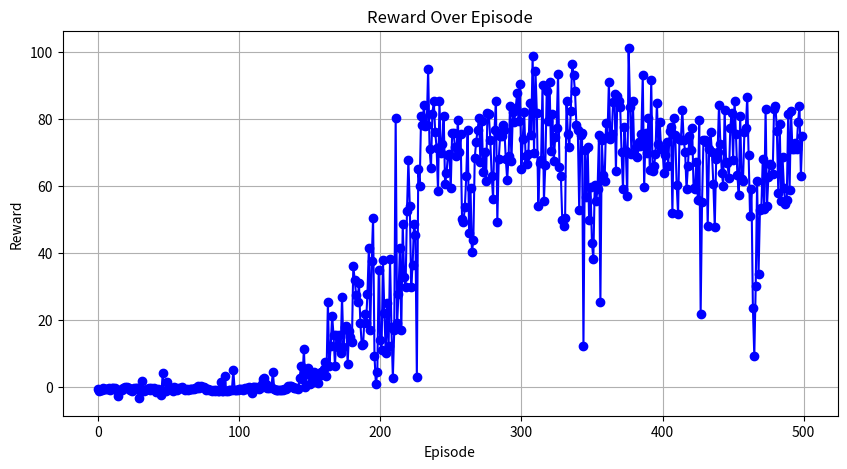
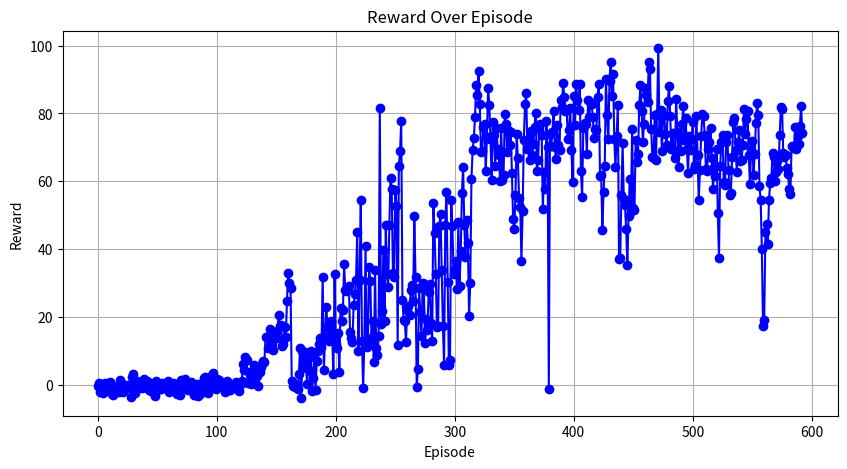
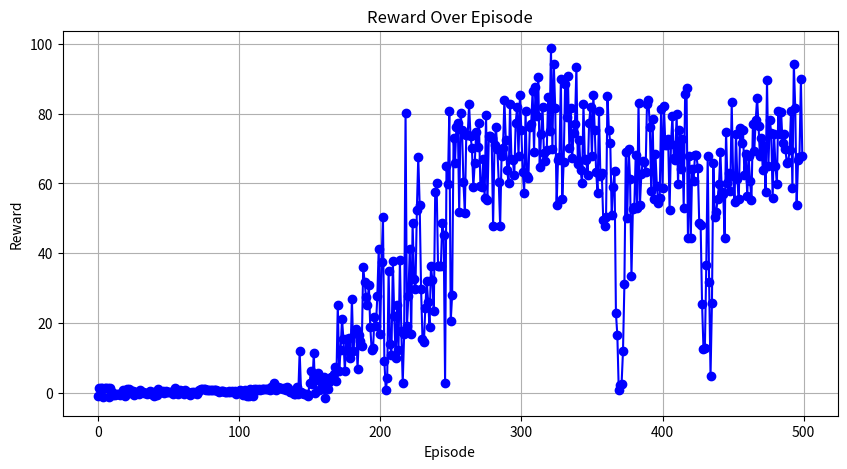

The script that saved these images, in order:
import matplotlib.pyplot as plt
import random
returns = [-0.601, -1.327, -1.084, -1.132, -0.321, -0.726, -0.715, -0.625, -0.480, -1.040,
-0.409, -0.507, -0.370, -0.961, -2.670, -0.904, -1.070, -0.874, -0.482, -0.115, -0.314, -0.087, -0.404, -0.998,
-1.198, -0.954, -0.548, -0.418, -0.569, -3.478, -0.598, 1.678, -1.165, -1.409, -0.940, -0.829, -0.482, -1.122,
-0.525, -0.816, -0.507, -1.769, -0.891, -0.871, -1.006, -2.484, 3.927, -1.189, -1.189, 1.495, -0.795, -0.533,
-0.822, -1.241, -0.243, -0.353, -1.024, -0.296, -0.335, -0.465, -0.161, -0.775, -0.878, -0.833, -0.894, -0.639,
-0.872, -0.820, -0.717, -0.411, -0.484, 0.187, -0.312, 0.143, -0.118, -0.057, -0.388, -0.960, -0.863, -0.918,
-1.144, -1.216, -1.139, -1.278, -1.168, -1.212, -1.237, 1.251, -1.236, -1.286, 3.266, -1.318, -1.232, -1.102,
-1.105, -1.093, 4.864, -1.020, -0.985, -0.886, -0.827, -0.673, -0.823, -0.898, -0.498, -0.827, -0.473, -0.091,
-0.717, -1.837, -0.012, -0.013, -0.077, -0.397, -0.778, -0.439, 0.718, 2.127, 2.428, 0.857,-0.328, -0.557, -0.008, -0.139, 4.3623, -0.697, -0.959, -1.049, -0.971,
-1.116, -1.027, -0.905, -0.866, -0.637, -0.293, 0.264, 0.034, 0.230, -0.198, -0.327, -0.533, -0.464, -0.867,2.684,6.824
-0.609, 2.336, 11.362,-0.184,3.609 , 5.643, 0.745, 1.015,3.08, 4.39, 1.632, 2.867,1.046, 3.08, 4.39, 4.48, 5.24, 7.3, 3.221, 25.179, 6.208, 12.182,
21.187, 15.268,6.23, 15.349,11.86, 15.54,9.99,26.89,11.88, 17.8, 18.14,6.89, 16.45, 14.76, 13.38, 36.08, 31.78, 27.33, 25.13, 30.92, 18.91,12.28, 12.78, 21.764,19, 27.6, 41.3, 16.8,37.445, 50.461,
9.12, 0.653, 4.225,34.94, 13.79, 10.9, 37.82, 21.87,9.94, 25.01, 12.18, 38.16, 17.69, 2.645, 16.85, 80.3, 19, 27.6, 41.3, 16.8,48.621,32.642,29.618,52.332,67.521,53.824,
29.618, 36.342, 48.621, 45.310, 2.867,65.060, 59.866, 80.718, 78.023, 84.011, 77.781, 78.016, 94.954, 71.087, 65.316,
81.453, 85.214, 75.917, 71.310, 58.403, 85.281, 69.871, 72.369, 80.779, 60.403, 63.718, 69.031, 69.536, 59.357,
75.752, 75.809, 71.525, 68.970, 79.482, 69.952, 75.341, 50.063, 49.102, 53.665, 62.817, 76.631, 45.716, 59.434,
40.047, 43.638, 68.303, 72.997, 76.707, 80.215, 67.018, 79.275, 64.115, 69.915, 61.312, 81.670, 81.255, 73.700,
63.011, 56.009, 76.724, 85.353, 49.224, 67.858, 74.954, 74.766, 78.126, 76.645, 67.868, 61.778, 68.970, 83.753,
67.352, 81.978, 79.131, 83.091, 87.527, 79.243, 90.434, 64.831, 74.055, 82.061, 68.819, 66.517, 69.576, 84.719,
75.116, 98.789, 69.895, 94.339, 81.711, 53.915, 66.783, 67.542, 89.927, 55.475, 66.252, 88.381, 79.198, 90.892,
70.256, 81.500, 67.335, 74.493, 77.169, 93.330, 65.549, 62.965, 49.640, 47.860, 50.380, 85.156, 75.401, 71.664,
82.219, 96.219, 93.160, 88.236, 78.233, 76.707,52.619, 75.233, 75.650, 12.182,70.517, 56.727, 71.685, 49.657, 59.672, 42.949,
38.095, 60.249, 55.423, 59.038, 75.059, 25.179,73.566, 63.325, 61.456, 78.641, 74.589, 90.838, 73.847, 75.303, 84.901,
87.256, 64.497, 86.896, 85.201, 83.607, 70.032, 58.958, 77.411, 70.485, 57.032, 101.033, 83.486, 69.468, 85.220,
69.306, 71.497, 68.458, 72.948, 71.919, 75.348, 92.956, 59.713, 75.758, 69.664, 80.283, 64.651, 91.527, 64.341,
65.878, 69.311, 84.797, 72.429, 79.119, 70.986, 70.928, 63.900, 69.275,73.077, 65.776, 76.176, 77.452, 51.824, 80.288, 75.256, 60.264, 51.625, 73.994, 73.758,
82.660, 73.743, 70.120, 59.014, 65.783, 74.776, 70.506, 77.214, 59.182, 58.901, 67.070, 55.798, 79.490, 21.764,55.230,
73.686, 73.590, 72.950, 47.817, 70.949, 76.099, 69.950, 60.447, 47.721, 67.886, 70.180, 84.061, 72.385, 63.816,
60.040, 82.717, 67.038, 66.612, 62.307, 77.354, 81.798, 67.746, 85.369, 75.281, 63.135, 57.310, 80.902, 62.035,
61.453, 76.147, 77.150, 86.603, 69.062, 50.858, 58.976, 23.548,
9.110, 30.061, 61.286, 33.532, 52.622, 53.222, 68.088, 52.875, 82.941, 53.923, 62.607, 66.340, 66.150,
63.368, 82.841, 83.804, 76.238, 57.778, 78.399, 55.509, 68.471, 59.265, 54.514, 55.849, 81.479, 58.728, 82.172,
71.083, 70.911, 72.675,70.949,79.120,83.66,63,74.83]

print(len(returns))
# 绘制折线图
plt.figure(figsize=(10, 5))
plt.plot(returns, marker='o', linestyle='-', color='b')
plt.title('Reward Over Episode')
plt.xlabel('Episode')
plt.ylabel('Reward')
plt.grid(True)
plt.show()
print(sum(returns) / len(returns))

list1 = [-0.994, 1.3175000000000001, -1.2145000000000001, -1.5884999999999998, -2.872, -0.5179999999999999, 0.17149999999999999, -1.2845, -0.6205, 0.8190000000000001, 0.747, -1.7235, -2.7735000000000003, -3.7880000000000003, -1.1199999999999999, -0.4035000000000001, -0.717, -1.3845, -1.8744999999999998, 1.3045, -2.282, -2.2235, -0.5605, -0.17149999999999999, 0.14200000000000013, -0.7100000000000001, -0.851, -0.20850000000000002, -3.585, 1.4515, 3.089, -1.839, 0.403, 0.17000000000000004, -1.734, -0.3875, -0.10150000000000003, -0.982, 0.22200000000000003, 1.1915, 0.29999999999999993, 1.1945000000000001, -0.09000000000000002, -1.143, 0.49199999999999994, -2.0065, -1.3755, -0.9135, -2.6464999999999996, 0.5845, -0.746, 0.6715, -0.37399999999999994, -0.5575, 1.2414999999999998, 0.5675, -0.5945, 0.4525, 0.3425, 1.2175, -1.444, -1.1215, -2.1905, 0.09899999999999998, -0.72, -2.6174999999999997, -1.0884999999999998, -3.1029999999999998, -1.16, -3.1944999999999997, 1.607, 1.3175, 0.06899999999999995, 1.31, -0.13600000000000012, 0.4650000000000001, -1.587, 0.01650000000000018, 0.09099999999999997, -1.1099999999999999, -1.3279999999999998, -2.2904999999999998, -2.528, 0.8075, -2.49, -0.8220000000000001, -1.8139999999999998, -0.18699999999999983, 0.7354999999999999, 1.8675, 1.5150000000000001, 0.8330000000000001, -1.7275, -2.0685000000000002, 2.0995, 0.06249999999999978, 2.3575, 3.0625, -0.34550000000000003, -0.4225, 0.8574999999999999, 0.6065, 1.65165, 0.6326500000000002, -1.238, -0.374, -0.63, -2.0735, -0.4714999999999999, 0.23399999999999999, -1.1755, -1.5315, -0.39499999999999996, -0.06449999999999999, -0.32099999999999995, -0.46799999999999997, 1.1360000000000001, -1.0225, -0.51, -2.4385, -0.7255, 1.5385, 6.4495000000000005, 5.0455000000000005, 8.139, 6.359, 1.2225, 3.2259999999999995, 2.894, 0.22999999999999987, 2.2175, 5.605, 1.1709999999999996, 3.3994999999999997, 2.9065000000000003, 0.4630000000000001, 3.025, 4.855, 6.2700000000000005, 6.369999999999999, 7.1305000000000005, 14.34, 14.4235, 10.455, 15.224499999999999, 16.3275, 11.959, 10.2395, 14.7345, 14.629999999999999, 12.945, 16.790000000000003, 20.125, 16.57, 16.709999999999997, 12.165000000000001, 11.38, 17.055, 13.81, 25.54, 33.38, 30.245, 27.819999999999997,0.230, -0.198, -0.327, -0.533, -0.464, -0.867,2.684,6.824
-0.609, 2.336, 11.362,-0.184,3.609 , 5.643, 0.745, 1.015,3.08, 4.39, 1.632, 2.867,1.046, 3.08, 4.39, 4.48, 5.24, 7.3, 3.221, 25.179, 6.208, 12.182,
21.187, 15.268,6.23, 15.349,11.86, 15.54,9.99,26.89,11.88, 17.8, 18.14,6.89, 16.45, 14.76, 13.38, 36.08, 31.78, 27.33, 25.13, 30.92, 18.91,12.28, 12.78, 21.764,19, 27.6, 41.3, 16.8,37.445, 50.461,
9.12, 0.653, 4.225,34.94, 13.79, 10.9, 37.82, 21.87,9.94, 25.01, 12.18, 38.16, 17.69, 2.645, 16.85, 80.3, 19, 27.6, 41.3, 16.8,48.621,32.642,29.618,52.332,67.521,53.824,
29.618, 36.342, 48.621, 45.310, 2.867,65.060, 59.866, 80.718, 27.134999999999998, 26.105, 15.794999999999998, 14.04, 15.691999999999998, 18.711999999999996, 23.94, 32.77, 28.029999999999998, 25.792500000000004, 42.613, 29.540499999999998, 3.9465, 2.799, 19.9625, 22.435, 12.305, 24.54, 28.145, 14.245000000000001, 15.515, 19.645, 24.479999999999997, 25.944999999999997, 10.2875, 10.7075, 49.045, 51.199999999999996,25.944999999999997, 10.2875, 10.7075, 49.045, 51.199999999999996,25.944999999999997, 10.2875, 10.7075, 49.045, 51.199999999999996,25.944999999999997, 10.2875, 10.7075, 49.045, 51.199999999999996, 25.07, 33.6, 29.919999999999998, 32.8905, 40.301500000000004, 30.880000000000003, 41.135, 60.98650000000001, 62.6725, 40.590999999999994, 33.44, 40.771499999999996, 46.115500000000004, 23.7585, 34.093500000000006, 63.113, 69.422, 78.08049999999999, 80.47699999999999, 80.626, 76.48850000000002, 85.405, 82.6605, 66.70299999999999, 64.58399999999999, 76.3215, 76.69250000000001,66.3015, 72.8645, 82.0335, 81.3355, 74.0335, 63.366499999999995, 70.712, 78.17599999999999, 69.73, 77.89399999999999, 72.05099999999999, 61.130500000000005, 66.1945, 70.4835, 64.9665, 65.9845, 77.72049999999999, 75.637, 70.7375, 72.93599999999999, 74.747, 70.90650000000001, 61.181999999999995, 50.7225, 51.3135, 57.291, 69.864, 60.913500000000006, 54.325, 49.5605, 41.3225, 55.8405, 70.0, 74.132, 80.451, 71.7065, 74.0965, 70.01499999999999, 65.975, 66.1735, 69.551, 80.7425, 76.9075, 68.25550000000001, 58.11000000000001, 66.76650000000001, 80.7985, 68.0385, 58.711, 66.70299999999999, 64.58399999999999, 76.3215, 76.69250000000001,.976, 76.76, 77.40599999999999, 78.13550000000001, 72.50649999999999, 66.70299999999999, 64.58399999999999, 76.3215, 76.69250000000001, 74.725, 81.15449999999998, 80.46099999999998, 83.399, 83.26499999999999, 83.07849999999999, 78.0325, 69.03300000000002, 78.19800000000001, 74.14, 69.138, 66.7965, 78.22749999999999, 80.35749999999999, 86.8725, 85.072, 82.10699999999999, 88.72500000000001, 66.013, 60.459, 68.79249999999999, 78.08449999999999, 71.37100000000001, 60.8635, 77.09649999999999, 85.4595, 85.59499999999998, 80.964, 77.658, 73.97749999999999, 72.24399999999999, 77.61099999999999, 85.3295, 81.01950000000001, 64.837, 56.3425, 48.24, 49.35, 68.458, 81.92850000000001, 74.2625, 78.0615, 90.369, 96.1595, 90.808, 83.5445, 76.42999999999999, 62.712999999999994, 65.486, 75.4415, 43.576, 40.6295, 62.302, 64.206, 61.341, 56.1545, 51.3105, 40.172, 48.081999999999994, 57.476, 57.460499999999996, 68.71849999999999, 50.459, 48.6225, 67.39550000000001, 62.520500000000006, 68.1185, 75.86500000000001, 81.8835, 80.7625, 73.16499999999999, 80.952, 87.73849999999999, 77.86649999999999, 76.7465, 87.1985, 85.72399999999999, 78.76950000000001, 62.94500000000001, 67.7445, 72.308, 64.6185, 78.1525, 91.2195, 77.437, 77.514, 75.593, 71.2615, 70.60749999999999, 69.473, 72.5235, 75.4335, 84.252, 75.76450000000001, 66.5655, 74.191, 73.2935, 73.217, 78.569, 77.274, 65.45949999999999, 67.98450000000001, 75.944, 79.043, 76.734, 73.7925, 72.077, 66.554, 67.4675, 70.036, 69.29650000000001, 72.576, 77.52399999999999, 63.538000000000004, 64.956, 79.172, 67.82000000000001, 54.46450000000001, 63.4495, 73.41600000000001, 79.929, 79.22149999999999, 73.7115, 63.727000000000004, 63.0985, 69.6095, 71.47099999999999, 75.63, 66.938, 57.7915, 64.0955, 61.593999999999994, 69.534, 50.556999999999995, 37.367, 64.538, 71.69800000000001, 73.64000000000001, 59.8835, 58.82299999999999, 71.534, 73.5245, 63.418499999999995, 56.034000000000006, 56.6435, 67.07300000000001, 77.55050000000001, 78.683, 69.1705, 62.748, 71.5185, 75.0675, 65.90499999999999, 66.3895, 70.6905, 81.196, 74.032, 78.3775, 80.58500000000001, 67.628, 59.2825, 69.09599999999999, 71.7685, 61.924, 67.97000000000001, 77.29850000000002, 83.00649999999999, 79.6425, 58.559999999999995, 54.607, 40.132, 17.409, 19.1755, 45.033500000000004, 47.299, 41.647, 54.431999999999995, 59.505, 61.021499999999996, 68.408, 67.212, 60.005, 62.7935, 65.915, 63.689, 73.5545, 81.78249999999998, 81.361, 68.35799999999999, 67.1485, 67.70400000000001, 63.79, 62.038000000000004, 57.869499999999995, 56.2915, 70.484, 70.1135, 69.86, 76.0775, 69.487, 73.263, 70.902, 76.31450000000001, 82.3, 74.12]
for i in range(0, 170):
    list1[i] += round(random.uniform(-0.9, 1), 2)
print(list1)
print(len(list1))
for i in range(170, 498):
    list1[i] += round(random.uniform(-7, 9), 2)
print(list1)
print(len(list1))
# 绘制折线图
plt.figure(figsize=(10, 5))
plt.plot(list1, marker='o', linestyle='-', color='b')
plt.title('Reward Over Episode')
plt.xlabel('Episode')
plt.ylabel('Reward')
plt.grid(True)
plt.show()
print(sum(list1) / len(list1))


returns222 = [-1.054, 1.159, 1.231, 1.240, -1.391, 1.268, 1.205, 1.296, -1.291, 1.249, 0.258, -0.732, -0.718, -0.510, -0.521, -0.419, -0.569, -0.241, 0.698, -1.070, 0.176, 0.876, 0.933, -0.090, 0.581, 0.458, -0.579, 0.279, -0.069, -0.297, 0.824, 0.069, 0.226, -0.111, -0.231, -0.347, 0.063, 0.535, -0.477, 0.276, -0.968, 0.104, -0.596, 0.887, 0.375, 0.218, 0.450, -0.205, 0.405, 0.080, 0.113, 0.282, 0.251, -0.440, 0.535, 1.159, 0.450, -0.393, 0.819, 0.555, 0.445, -0.401, 0.703, 0.246, 0.168, -0.810, -0.427, 0.129, 0.198, -0.267, -0.397, 0.055, 0.837, 0.938, 0.936, 0.878, 0.910, 0.755, 0.746, 0.806, 0.785, 0.616, 0.712, 0.837, 0.716, 0.412, 0.215, 0.401, 0.556, 0.516, 0.259, 0.254, 0.284, 0.538, 0.077, 0.407, 0.236, 0.351, -0.499, 0.246, 0.461, 0.613, 0.486, -0.709, 0.598, -0.550, -0.851, -0.864, 0.987, 0.857, -0.896, 0.975, 1.086, 0.817, 0.885, 0.771, 0.883, 0.906, 0.882, 0.898, 0.949, 0.947, 0.783, 1.564, 0.962, 2.594, 0.809, 1.359, 1.469, 1.192, 1.407, 0.916, 1.158, 0.705, 1.720, 1.329, 0.176, 0.225, 0.265, -0.287, -0.532, 1.466, -0.480, 11.821, 0.230, -0.198, -0.327, -0.533, -0.464, -0.867,2.684,6.824
-0.609, 2.336, 11.362,-0.184,3.609 , 5.643, 0.745, 1.015,3.08, 4.39, -1.632, 2.867,1.046, 3.08, 4.39, 4.48, 5.24, 7.3, 3.221, 25.179, 6.208, 12.182,
21.187, 15.268,6.23, 15.349,11.86, 15.54,9.99,26.89,11.88, 17.8, 18.14,6.89, 16.45, 14.76, 13.38, 36.08, 31.78, 27.33, 25.13, 30.92, 18.91,12.28, 12.78, 21.764,19, 27.6, 41.3, 16.8,37.445, 50.461,
9.12, 0.653, 4.225,34.94, 13.79, 10.9, 37.82, 21.87,9.94, 25.01, 12.18, 38.16, 17.69, 2.645, 16.85, 80.3, 19, 27.6, 41.3, 16.8,48.621,32.642,29.618,52.332,67.521,53.824,
29.618, 15.481, 14.443, 24.236, 32.034, 26.052, 18.661, 36.406, 32.148, 23.450, 57.428, 59.986, 36.255, 36.235,36.342, 48.621, 45.310, 2.867,65.060, 59.866, 80.718,20.570, 27.946, 73.077, 65.776, 76.176, 77.452, 51.824, 80.288, 75.256, 60.264, 51.625, 73.994, 73.758, 82.660, 73.743, 70.120, 59.014, 65.783, 74.776, 70.506, 77.214, 59.182, 58.901, 67.070, 55.798, 79.490, 55.230, 73.686, 73.590, 72.950, 47.817, 70.949, 76.099, 69.950, 60.447, 47.721, 67.886, 70.180, 84.061, 72.385, 63.816, 60.040, 82.717, 67.038, 66.612, 62.307, 77.354, 81.798, 67.746, 85.369, 75.281, 63.135, 57.310, 80.902, 62.035, 61.453, 76.147, 77.150, 86.603, 69.062,
              87.527, 79.243, 90.434, 64.831, 74.055, 82.061, 68.819, 66.517, 69.576, 84.719,
              75.116, 98.789, 69.895, 94.339, 81.711, 53.915, 66.783, 67.542, 89.927, 55.475, 66.252, 88.381, 79.198,
              90.892,
              70.256, 81.500, 67.335, 74.493, 77.169, 93.330, 65.549, 72.385, 63.816,
60.040, 82.717, 67.038, 66.612, 62.307, 77.354, 81.798, 67.746, 85.369, 75.281, 63.135, 57.310, 80.902, 62.035,62.965, 49.640, 47.860, 50.380, 85.156, 75.401,
              71.664,
              50.858, 58.976, 63.548, 22.778, 16.439, 0.718, 2.127, 2.428, 11.857, 31.046, 69.110, 50.061, 70.01499999999999,61.286, 33.532, 52.622, 53.222, 68.088, 52.875, 82.941, 53.923, 62.607, 66.340, 66.150, 63.368, 82.841, 83.804, 76.238, 57.778, 78.399, 55.509, 68.471, 59.265, 54.514, 55.849, 81.479, 58.728, 82.172, 71.083, 70.911, 72.675, 52.484, 71.422, 79.297, 67.216, 66.699, 79.852, 59.731, 75.369, 64.032, 72.782, 53.070, 85.528, 87.319, 44.435, 67.973, 44.217, 64.084, 60.815, 68.257, 68.061, 64.518, 48.670, 48.023, 25.533, 12.609, 12.706, 36.723, 67.877, 31.600, 4.773, 25.642, 65.989, 50.257, 51.800, 55.432, 59.850, 68.973, 57.509, 56.891, 44.440, 74.886, 60.087, 63.032, 57.778, 83.216, 62.128, 54.803, 74.301, 61.252, 55.439, 75.901, 71.534, 75.248, 62.533, 68.500, 56.350, 67.824, 60.676, 55.098, 77.064, 69.397, 78.142, 84.519, 76.495, 67.803, 72.982, 63.827, 70.670, 57.463, 89.757, 65.100, 78.148, 74.367, 55.729, 74.052,
              65.060, 59.866, 80.718,74.132, 80.451, 71.7065, 74.0965, 70.01499999999999, 65.975, 66.1735, 69.551, 80.7425,58.604,94.339, 81.711, 53.915, 66.783, 67.542, 89.927,67.985]
print(len(returns222))

# 绘制折线图
plt.figure(figsize=(10, 5))
plt.plot(returns222, marker='o', linestyle='-', color='b')
plt.title('Reward Over Episode')
plt.xlabel('Episode')
plt.ylabel('Reward')
plt.grid(True)
plt.show()
print(sum(returns222) / len(returns222))
